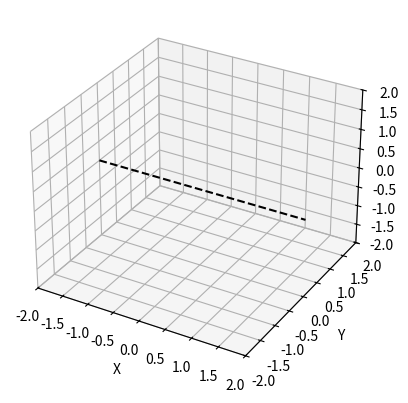

The script that saved this image:
import numpy as np
import matplotlib.pyplot as plt
from matplotlib.animation import FuncAnimation
from mpl_toolkits.mplot3d.art3d import Poly3DCollection

# Initialize the figure and 3D axis
fig = plt.figure()
ax = fig.add_subplot(111, projection='3d')

# Limits and labels for axes
ax.set_xlim([-2, 2])
ax.set_ylim([-2, 2])
ax.set_zlim([-2, 2])
ax.set_xlabel('X')
ax.set_ylabel('Y')
ax.set_zlabel('Z')
5
# Define the size of the gimbal ring
ring_size = 1.5

# Initial setup for the gimbal ring, represented as a line
gimbal, = ax.plot([], [], [], 'r-', linewidth=2)
# Add lines for rotational axes
axis_x = ax.plot([-2, 2], [0, 0], [0, 0], 'k--', label='Gimbal Axis (X)')[0]
axis_y_prime = ax.plot([], [], [], 'g--', label="Cube's Rotational Axis (Y')")[0]

# Function to define cube faces
def cube_faces(vertices):
    return [[vertices[0], vertices[1], vertices[2], vertices[3]],
            [vertices[4], vertices[5], vertices[6], vertices[7]], 
            [vertices[0], vertices[1], vertices[5], vertices[4]], 
            [vertices[2], vertices[3], vertices[7], vertices[6]], 
            [vertices[1], vertices[2], vertices[6], vertices[5]],
            [vertices[4], vertices[7], vertices[3], vertices[0]]]

# Function to update the positions of the cube, gimbal ring, and rotation axes
def update(frame):
    # Remove existing cube faces
    for col in ax.collections[::-1]:
        col.remove()

    # Gimbal rotation about the X-axis
    theta = np.radians(frame)

    # Cube rotation about the local Y'-axis (after gimbal rotation)
    phi = np.radians(frame * 2)

    # Rotation matrix for the gimbal ring about the X axis
    R_gimbal = np.array([[1, 0, 0],
                         [0, np.cos(theta), -np.sin(theta)],
                         [0, np.sin(theta), np.cos(theta)]])

    # Rotation matrix for the cube about the local Y' axis
    R_cube_local_y = np.array([[np.cos(phi), 0, np.sin(phi)],
                               [0, 1, 0],
                               [-np.sin(phi), 0, np.cos(phi)]])

    # Combined rotation
    R_total = np.dot(R_cube_local_y, R_gimbal)

    # Gimbal ring definition
    gimbal_theta = np.linspace(0, 2 * np.pi, 100)
    gimbal_x = ring_size * np.cos(gimbal_theta)
    gimbal_y = ring_size * np.sin(gimbal_theta)
    gimbal_z = np.zeros_like(gimbal_theta)
    gimbal_points = np.vstack([gimbal_x, gimbal_y, gimbal_z])
    rotated_gimbal_points = np.dot(R_gimbal, gimbal_points)

    # Update gimbal ring line
    gimbal.set_data(rotated_gimbal_points[0, :], rotated_gimbal_points[1, :])
    gimbal.set_3d_properties(rotated_gimbal_points[2, :])

    # Update the cube's local Y' axis representation
    y_prime_start = np.dot(R_gimbal, [0, -2, 0])
    y_prime_end = np.dot(R_gimbal, [0, 2, 0])
    axis_y_prime.set_data([y_prime_start[0], y_prime_end[0]], [y_prime_start[1], y_prime_end[1]])
    axis_y_prime.set_3d_properties([y_prime_start[2], y_prime_end[2]])

    # Define cube vertices and apply total rotation
    cube_size = 0.5
    cube_vertices = np.array([[-cube_size, -cube_size, -cube_size],
                              [cube_size, -cube_size, -cube_size],
                              [cube_size, cube_size, -cube_size],
                              [-cube_size, cube_size, -cube_size],
                              [-cube_size, -cube_size, cube_size],
                              [cube_size, -cube_size, cube_size],
                              [cube_size, cube_size, cube_size],
                              [-cube_size, cube_size, cube_size]])
    rotated_cube_vertices = np.dot(R_total, cube_vertices.T).T

    # Define and draw cube faces
    faces = cube_faces(rotated_cube_vertices)
    cube_poly = Poly3DCollection(faces, facecolors='cyan', linewidths=1, edgecolors='r', alpha=.25)
    ax.add_collection3d(cube_poly)

    return gimbal, axis_x, axis_y_prime,

# Create the animation
ani = FuncAnimation(fig, update, frames=np.arange(0, 360, 2), blit=False, interval=50)

# Show the plot
plt.show()
